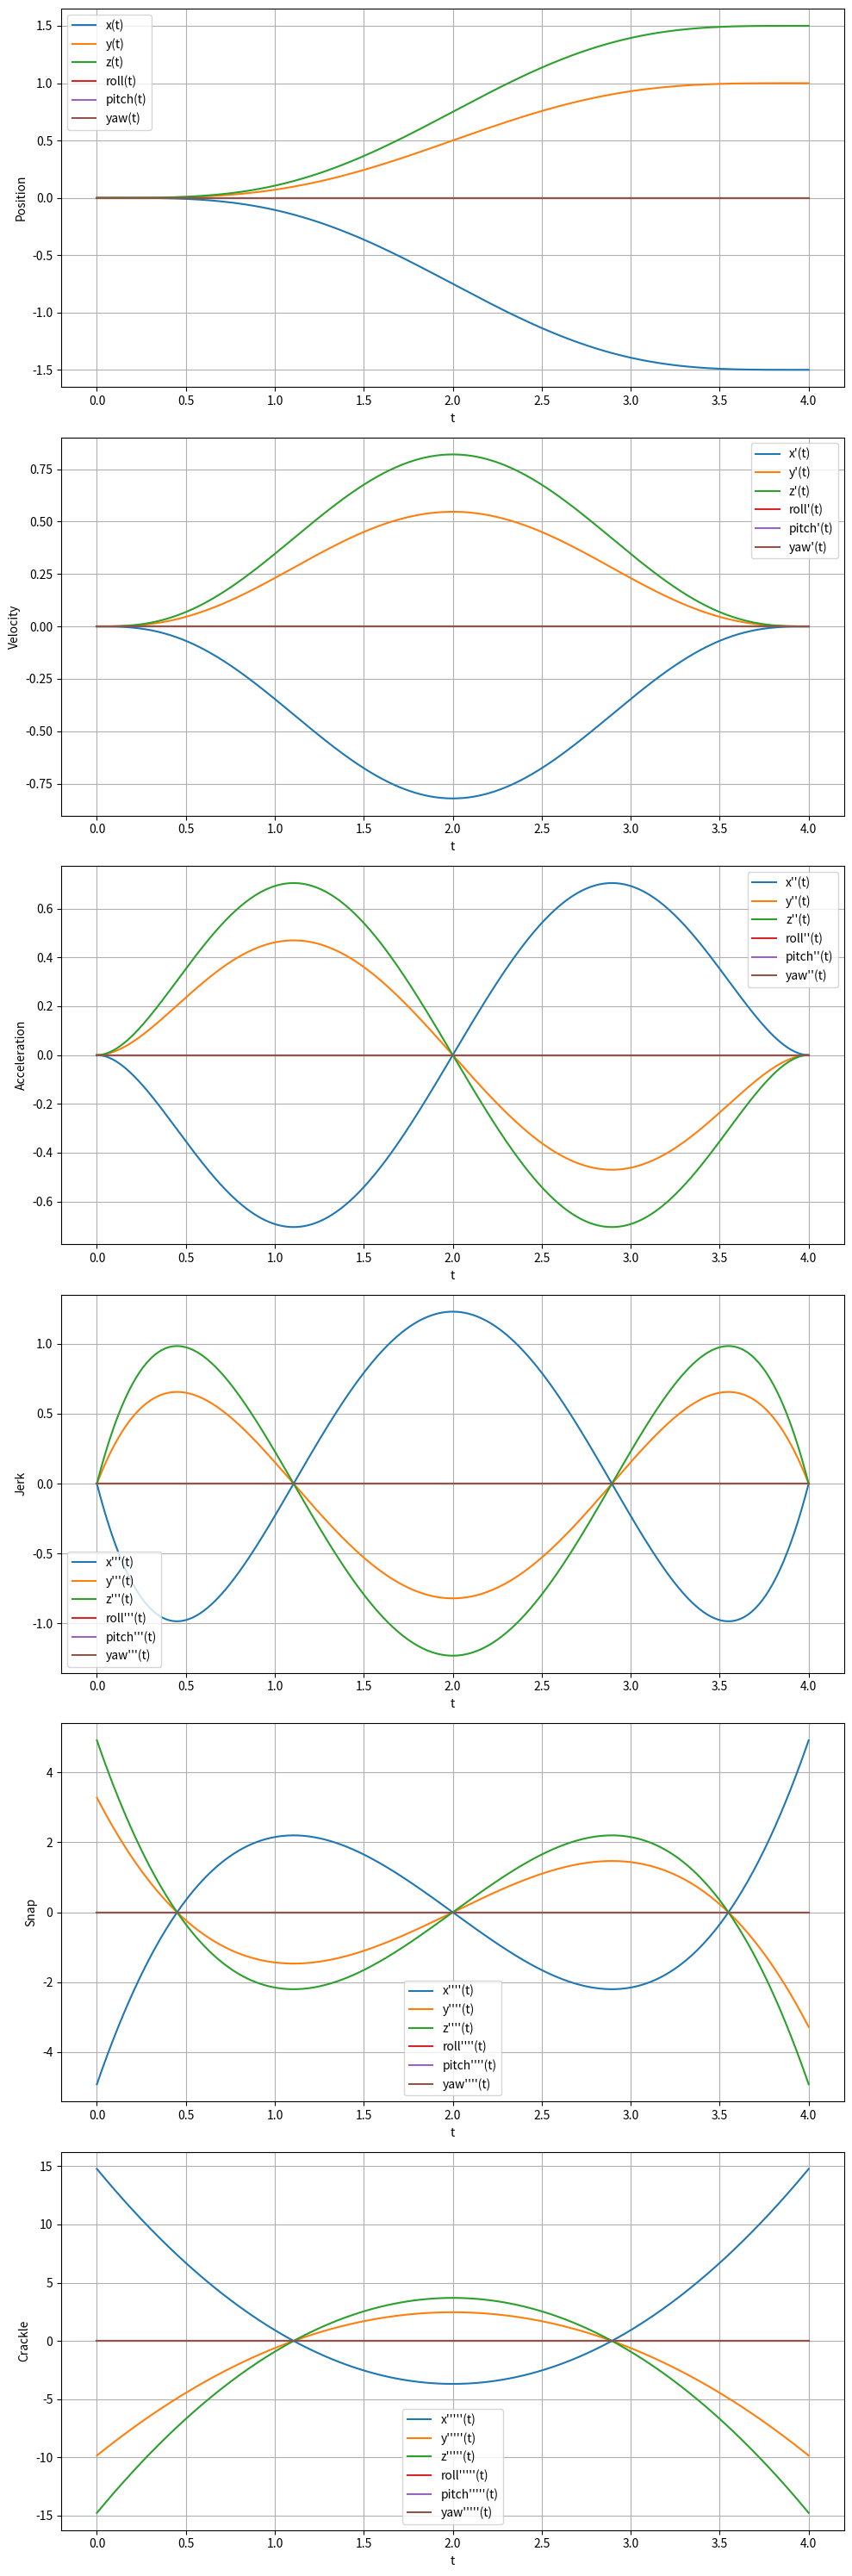
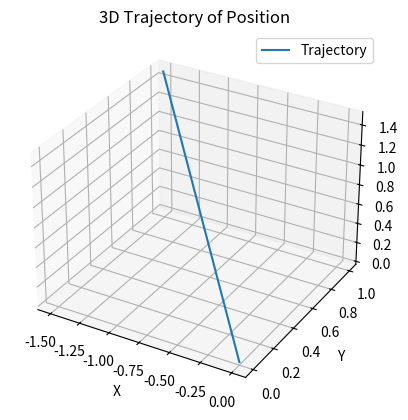

The matplotlib source for these figures, in order:
import numpy as np
import matplotlib.pyplot as plt

class TrajectoryGenerator:
    def __init__(self, start, end, duration, order=7):
        """
        Initialize the TrajectoryGenerator.

        :param start: List of boundary conditions at t=0 [x(0), y(0), z(0), roll(0), pitch(0), yaw(0)].
        :param end: List of boundary conditions at t=T [x(T), y(T), z(T), roll(T), pitch(T), yaw(T)].
        :param duration: Time duration of the trajectory (T).
        :param order: Polynomial order (default is 7 for a minimum snap trajectory).
        """
        self.start = start
        self.end = end
        self.duration = duration
        self.order = order
        self.coefficients = self._compute_coefficients()

    def _construct_matrix(self, T):
        """Construct the boundary condition matrix."""
        A = np.array([
            [0, 0, 0, 0, 0, 0, 0, 1],           # x(0) = a
            [0, 0, 0, 0, 0, 0, 1, 0],           # x_dot(0) = 0
            [0, 0, 0, 0, 0, 1, 0, 0],           # x_ddot(0) = 0
            [0, 0, 0, 0, 1, 0, 0, 0],           # x_dddot(0) = 0
            [T**7, T**6, T**5, T**4, T**3, T**2, T, 1],  # x(T) = b
            [7*T**6, 6*T**5, 5*T**4, 4*T**3, 3*T**2, 2*T, 1, 0],  # x_dot(T) = 0
            [42*T**5, 30*T**4, 20*T**3, 12*T**2, 6*T, 2, 0, 0],   # x_ddot(T) = 0
            [210*T**4, 120*T**3, 60*T**2, 24*T, 6, 0, 0, 0]       # x_dddot(T) = 0
        ])
        return A

    def _compute_coefficients(self):
        """Compute the polynomial coefficients for all dimensions."""
        coefficients = []
        T = self.duration
        for i in range(6):
            A = self._construct_matrix(T)
            B = np.array([self.start[i], 0, 0, 0, self.end[i], 0, 0, 0])
            coeffs = np.linalg.solve(A, B)
            coefficients.append(coeffs)
        return np.array(coefficients)
    
    def update_cofficients(self, start, duration):
        """Compute the polynomial coefficients for all dimensions."""
        coefficients = []
        T = duration
        for i in range(6):
            A = self._construct_matrix(T)
            B = np.array([start[i], 0, 0, 0, self.end[i], 0, 0, 0])
            coeffs = np.linalg.solve(A, B)
            coefficients.append(coeffs)
        return np.array(coefficients)
        

    def evaluate(self, t, order=0):
        """
        Evaluate the trajectory or its derivatives at time t.

        :param t: Time points to evaluate.
        :param order: Derivative order (0=position, 1=velocity, 2=acceleration, 3=jerk).
        :return: List of evaluated values for all dimensions.
        """
        trajectories = []
        for coeffs in self.coefficients:
            deriv_coeffs = coeffs
            for _ in range(order):
                deriv_coeffs = np.polyder(deriv_coeffs)
            trajectories.append(np.polyval(deriv_coeffs, t))
        return np.array(trajectories)

    def plot(self, freq=100):
        """Plot the trajectory and its derivatives."""
        t = np.linspace(0, self.duration , freq * self.duration)
        print(t)
        positions = self.evaluate(t, order=0)
        velocities = self.evaluate(t, order=1)
        accelerations = self.evaluate(t, order=2)
        jerks = self.evaluate(t, order=3)
        snaps = self.evaluate(t, order=4)
        crackles = self.evaluate(t, order=5)

        labels = ['x', 'y', 'z', 'roll', 'pitch', 'yaw']
        fig, axs = plt.subplots(6, 1, figsize=(10, 30))

        for i, label in enumerate(labels):
            axs[0].plot(t, positions[i], label=f'{label}(t)')
            axs[1].plot(t, velocities[i], label=f"{label}'(t)")
            axs[2].plot(t, accelerations[i], label=f"{label}''(t)")
            axs[3].plot(t, jerks[i], label=f"{label}'''(t)")
            axs[4].plot(t, snaps[i], label=f"{label}''''(t)")
            axs[5].plot(t, crackles[i], label=f"{label}'''''(t)")

        for ax in axs:
            ax.legend()
            ax.set_xlabel('t')
            ax.grid(True)

        axs[0].set_ylabel('Position')
        axs[1].set_ylabel('Velocity')
        axs[2].set_ylabel('Acceleration')
        axs[3].set_ylabel('Jerk')
        axs[4].set_ylabel('Snap')
        axs[5].set_ylabel('Crackle')

        plt.tight_layout()

        # 3D plot for x, y, z
        fig = plt.figure()
        ax = fig.add_subplot(111, projection='3d')
        ax.plot(positions[0], positions[1], positions[2], label='Trajectory')
        ax.set_xlabel('X')
        ax.set_ylabel('Y')
        ax.set_zlabel('Z')
        ax.set_title('3D Trajectory of Position')
        ax.legend()
        plt.show()



# Boundary conditions
start = [0, 0, 0, 0, 0, 0]  # Initial conditions
end = [-1.5, 1, 1.5, 0.0, 0.0, 0.0]  # Final conditions
T = 4  # Time duration

# Create the trajectory generator
traj_gen = TrajectoryGenerator(start, end, T)

# Plot the trajectory and its derivatives
traj_gen.plot()